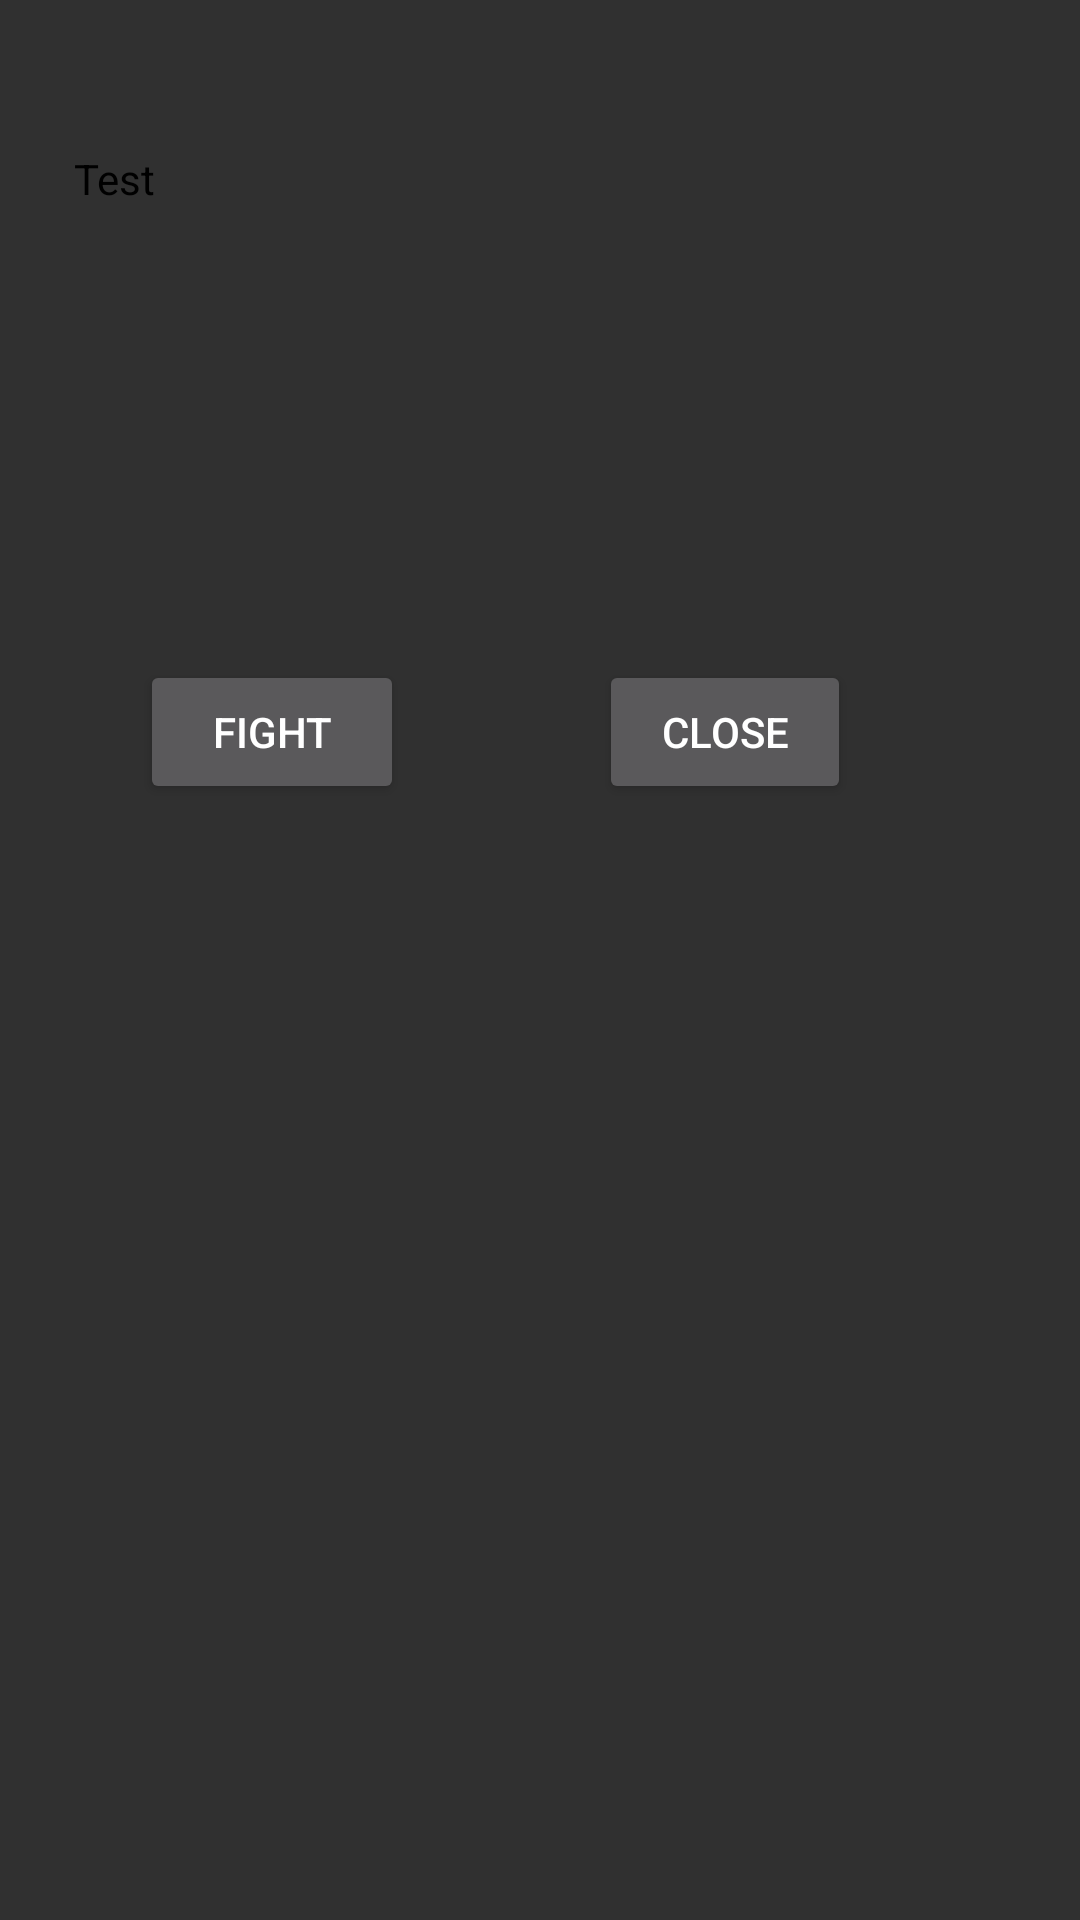

Produce the Android XML layout that renders to this screen, including the resource entries it uses.
<!-- AndroidManifest.xml: application theme AppTheme -->
<!-- res/layout/activity_map_descripition.xml -->
<?xml version="1.0" encoding="utf-8"?>
<RelativeLayout xmlns:android="http://schemas.android.com/apk/res/android"
    xmlns:tools="http://schemas.android.com/tools" android:paddingLeft="@dimen/activity_horizontal_margin"
    android:paddingRight="@dimen/activity_horizontal_margin"
    android:paddingTop="@dimen/activity_vertical_margin"
    android:paddingBottom="@dimen/activity_vertical_margin"
    android:contentDescription="MapDescription"
    tools:context="ics499.arithimagicians.MapDescriptionActivity"
    android:layout_width="wrap_content"
    android:layout_height="wrap_content"
    android:columnCount="2"
    android:rowCount="3">


    <TextView
        android:layout_width="280dp"
        android:layout_height="wrap_content"
        android:textAppearance="?android:attr/textAppearanceSmall"
        android:text="Test"
        android:id="@+id/mapDescTextView"
        android:textColor="#000000"
        android:layout_marginTop="50dp"
        android:layout_marginLeft="25dp"
        />

    <Button
        android:layout_width="84dp"
        android:layout_height="wrap_content"
        android:text="Close"
        android:id="@+id/closeButton"
        android:onClick="closeClick"
        android:layout_marginLeft="200dp"
        android:layout_marginTop="220dp"
        />

    <Button
        android:layout_width="wrap_content"
        android:layout_height="wrap_content"
        android:text="Fight"
        android:id="@+id/fightButton"
        android:onClick="fightClick"
        android:layout_marginLeft="47dp"
        android:layout_marginTop="220dp"
        />

</RelativeLayout>
<!-- resources referenced by this layout -->
<resources>
  <style name="AppTheme" parent="Theme.AppCompat.NoActionBar">
          
          <item name="colorPrimary">@color/colorPrimary</item>
          <item name="colorPrimaryDark">@color/colorPrimaryDark</item>
          <item name="colorAccent">@color/colorAccent</item>
      </style>
  <!-- not gathered from this repository: default colours our renderer supplied (Android Studio template values) -->
  <color name="colorPrimary">#FF6200EE</color>
  <color name="colorPrimaryDark">#FF3700B3</color>
  <color name="colorAccent">#FF03DAC5</color>
</resources>
